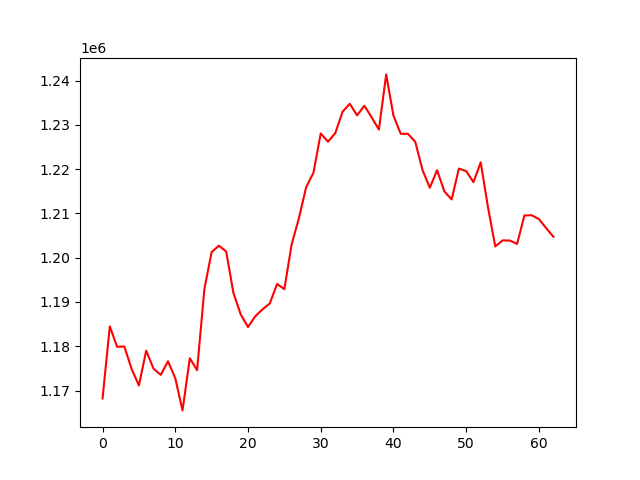

Source data for this figure (header and first rows):
, 0
0, 1168211
1, 1184489
2, 1179878
3, 1179946
4, 1174857
5, 1171130
6, 1179009
7, 1174966
8, 1173527
9, 1176612
10, 1172771
11, 1165506
12, 1177300
13, 1174582
14, 1192891
15, 1201289
16, 1202728
17, 1201398
18, 1192025
19, 1187198
20, 1184345
21, 1186782
22, 1188356
23, 1189678
24, 1194077
25, 1192899
26, 1203012
27, 1208930
28, 1215960
29, 1219204
30, 1228088
31, 1226213
32, 1228154
33, 1232984
34, 1234790
35, 1232173
36, 1234346
37, 1231725
38, 1228953
39, 1241425
40, 1232103
41, 1228012
42, 1227988
43, 1226181
44, 1219789
45, 1215815
46, 1219782
47, 1214993
48, 1213166
49, 1220148
50, 1219574
51, 1217083
52, 1221552
53, 1211368
54, 1202549
55, 1203914
56, 1203890
57, 1203114
58, 1209537
59, 1209608
... 3 more rows
